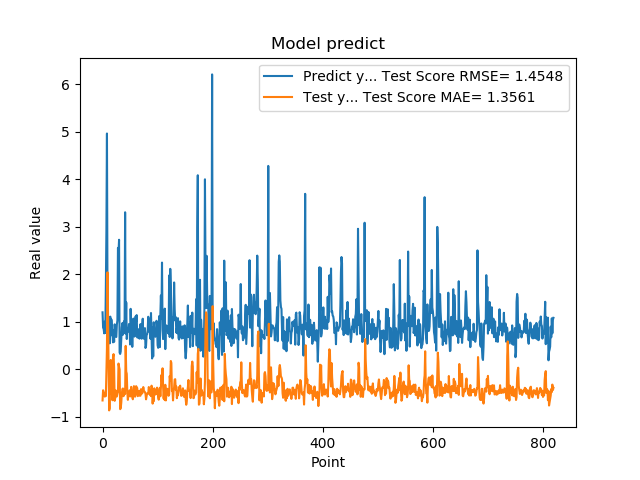

Source data for this figure (header and first rows):
1.201630949974060059e+00, -6.521907450754098612e-01
8.802530169486999512e-01, -4.379119797943719083e-01
8.531429767608642578e-01, -4.781814748470710752e-01
7.591750025749206543e-01, -5.046672034768753257e-01
1.005007982254028320e+00, -5.718279318202081907e-01
7.687720060348510742e-01, -5.090867590296982437e-01
1.740013241767883301e+00, -5.617341475572260601e-01
2.913533687591552734e+00, -4.956016056562165956e-02
4.963075160980224609e+00, 4.597408366362066290e-01
1.471215128898620605e+00, 2.042577345012074552e+00
1.000648975372314453e+00, 1.127679706914447966e+00
8.220189809799194336e-01, 1.244016659464593395e-02
9.362199902534482643e-01, -8.613479347441489464e-01
5.486897230148315430e-01, -8.197504731635035791e-01
1.111255049705505371e+00, -5.165423254580605444e-02
7.148039937019348145e-01, 1.997246562206325127e-01
1.052167057991027832e+00, -2.831237335493781426e-01
8.955980539321898304e-01, -5.052260788121136770e-01
7.769405245780944824e-01, -6.476683976261957687e-01
5.699509978294372559e-01, 2.564744800153185289e-01
8.244060277938842773e-01, 3.224507677291119645e-01
5.800840258598327637e-01, 3.852074548635916335e-02
9.488009810447691761e-01, -6.596667251868084669e-01
7.918390035629272461e-01, -6.023522230378929310e-01
6.937990188598632812e-01, -4.423021421599736547e-01
6.834830045700073242e-01, -5.651101205424767793e-01
9.433320164680479847e-01, -5.684037973079164585e-01
1.032713770866394043e+00, -5.103371053166818605e-01
2.556216001510620117e+00, -4.707638491516716872e-01
2.464895963668823242e+00, 1.243737109863637808e-01
2.728049993515014204e+00, 5.378656448118710603e-02
3.558506965637206476e-01, 5.766090905551001563e-04
3.262020051479339600e-01, -8.358582249807793296e-01
3.781589865684509277e-01, -8.135499148784582912e-01
6.306380033493041992e-01, -7.016749036578423526e-01
8.854129910469055176e-01, -5.147551703571389137e-01
9.743152856826782227e-01, -4.134480445109729452e-01
7.307389974594116211e-01, -3.996590428326135536e-01
9.521890282630921520e-01, -5.627888270312451091e-01
1.011654973030090332e+00, -4.582276671913635413e-01
7.643579840660095215e-01, -4.277059806545606691e-01
3.306220054626464844e+00, -5.179829644362846652e-01
7.543110251426696777e-01, 4.957273763723781812e-01
1.409499049186706321e+00, -4.171738842621500881e-02
6.401469707489013672e-01, -9.194880372755025177e-02
8.640019893646240234e-01, -4.808078533703042945e-01
8.469420075416564941e-01, -6.394778219841104061e-01
7.976629734039306641e-01, -5.015264241353721841e-01
9.555831551551821068e-01, -5.659836476557773555e-01
9.546210169792175293e-01, -4.389405872959479260e-01
5.251880288124084473e-01, -4.598093779880252918e-01
1.275226235389709695e+00, -5.664855730862666805e-01
8.355640172958374023e-01, -3.664368052222691796e-01
7.640249729156494141e-01, -4.838633964303646340e-01
4.752210080623626154e-01, -5.734259663516084737e-01
7.414129972457885742e-01, -6.270518842344745547e-01
1.069700956344604492e+00, -4.909655966195786703e-01
7.892770171165466309e-01, -3.510065086295497960e-01
6.914690136909484863e-01, -4.721174447778249683e-01
7.093830108642578125e-01, -5.737322742652423146e-01
1.115731000900268555e+00, -5.375744309558864176e-01
... 759 more rows
